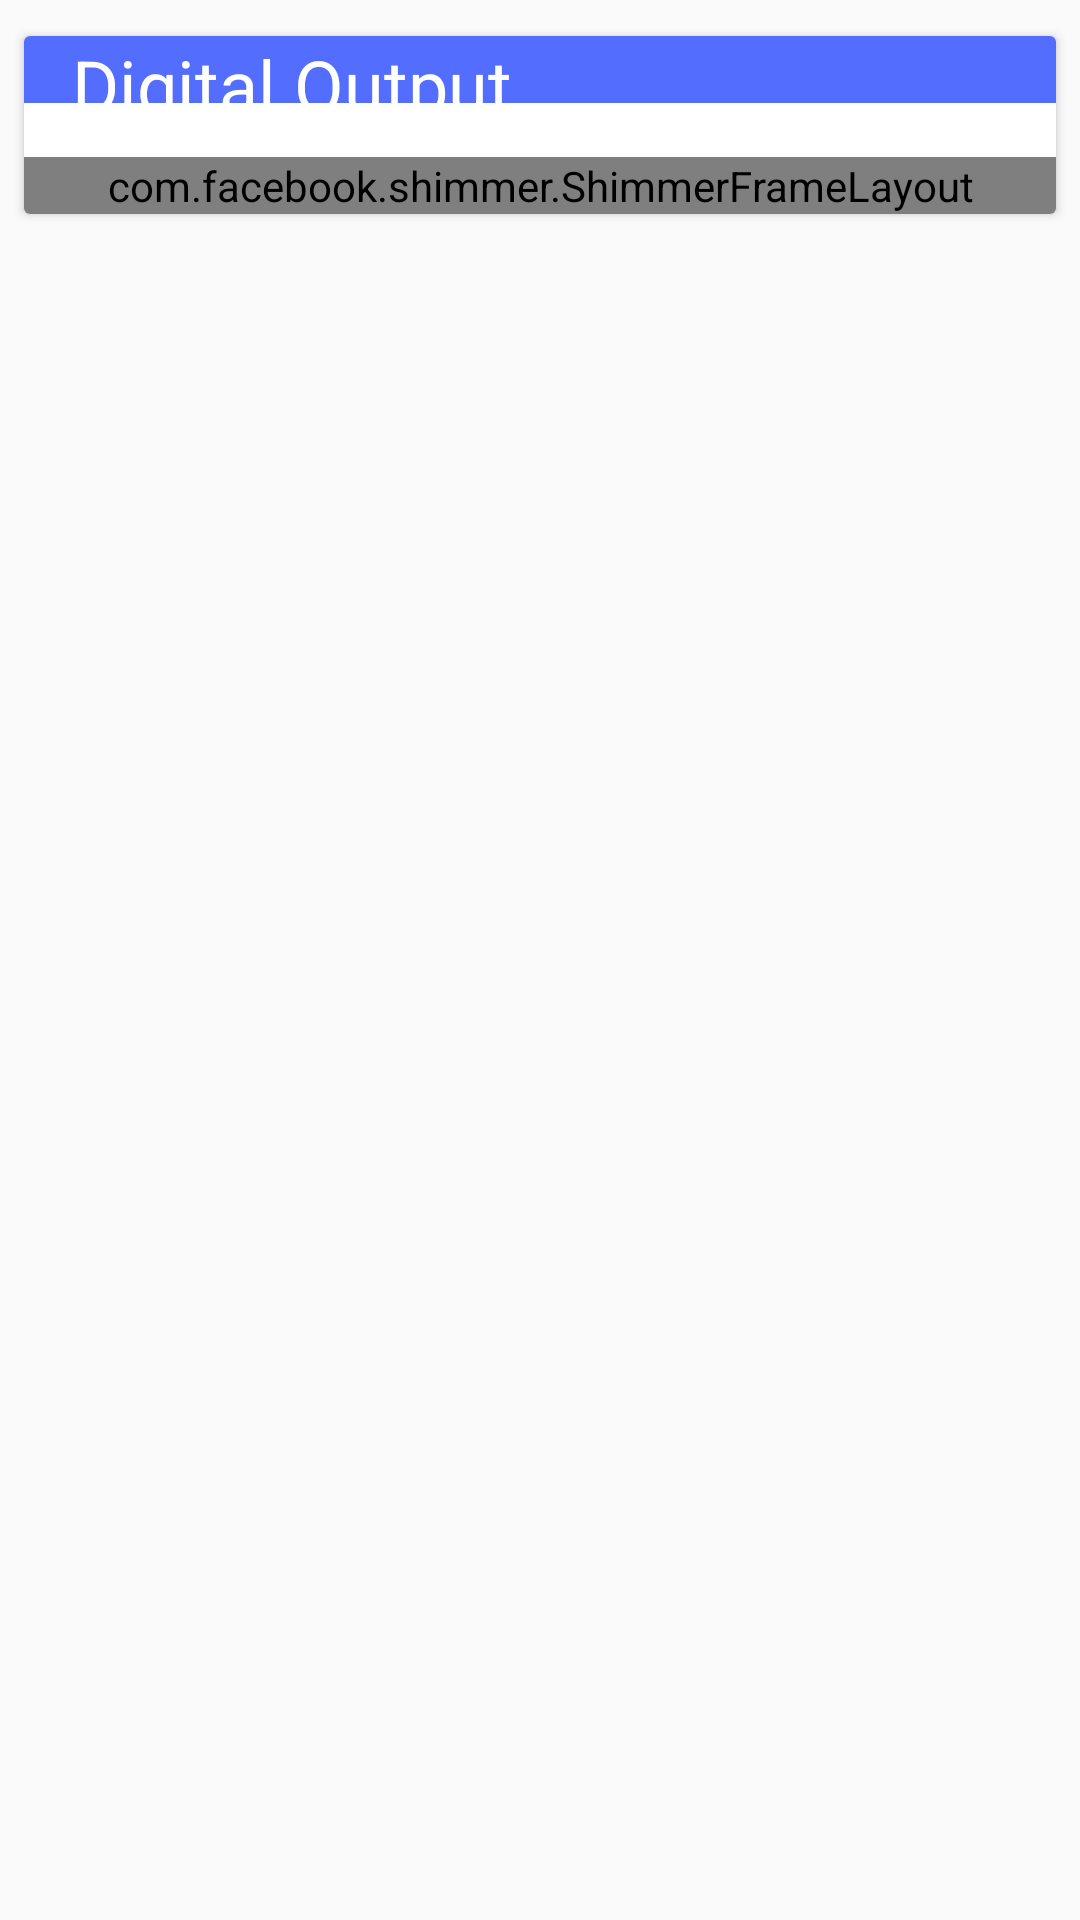

This screen was rendered from an Android layout file. Write that file and the resources it references.
<!-- AndroidManifest.xml: application theme AppTheme -->
<!-- res/layout/fragment_control.xml -->
<?xml version="1.0" encoding="utf-8"?>
<android.support.v4.widget.NestedScrollView xmlns:android="http://schemas.android.com/apk/res/android"
    xmlns:app="http://schemas.android.com/apk/res-auto"
    xmlns:tools="http://schemas.android.com/tools"
    android:layout_width="match_parent"
    android:layout_height="match_parent"
    android:fillViewport="true"
    android:scrollbarStyle="insideOverlay"
    android:scrollbars="vertical">

    <RelativeLayout
        android:layout_width="match_parent"
        android:layout_height="wrap_content">

        <android.support.v7.widget.CardView
            android:id="@+id/cv_digital_output"
            style="@style/CardView.Light"
            android:layout_width="match_parent"
            android:layout_height="wrap_content"
            android:layout_marginEnd="8dp"
            android:layout_marginStart="8dp"
            android:layout_marginTop="12dp">

            <android.support.constraint.ConstraintLayout
                android:layout_width="match_parent"
                android:layout_height="wrap_content">

                <Space
                    android:id="@+id/space_do"
                    android:layout_width="wrap_content"
                    android:layout_height="wrap_content"
                    android:layout_marginBottom="24dp"
                    app:layout_constraintBottom_toTopOf="parent"
                    app:layout_constraintStart_toStartOf="parent" />

                <View
                    android:layout_width="0dp"
                    android:layout_height="0dp"
                    android:background="#536dfe"
                    app:layout_constraintBottom_toBottomOf="@+id/expand_button_do"
                    app:layout_constraintEnd_toEndOf="parent"
                    app:layout_constraintStart_toStartOf="parent"
                    app:layout_constraintTop_toTopOf="@+id/space_do" />

                <TextView
                    android:id="@+id/tv_digital_output"
                    android:layout_width="match_parent"
                    android:layout_height="wrap_content"
                    android:layout_marginBottom="8dp"
                    android:layout_marginEnd="16dp"
                    android:layout_marginStart="16dp"
                    android:layout_marginTop="8dp"
                    android:text="@string/title_tv_digital_output"
                    android:textAppearance="@style/TextAppearance.AppCompat.Headline"
                    android:textColor="@color/white"
                    app:layout_constraintBottom_toTopOf="@+id/rv_container_do"
                    app:layout_constraintEnd_toEndOf="parent"
                    app:layout_constraintStart_toStartOf="parent"
                    app:layout_constraintTop_toBottomOf="parent" />

                <ImageButton
                    android:id="@+id/expand_button_do"
                    android:layout_width="wrap_content"
                    android:layout_height="wrap_content"
                    android:layout_marginEnd="8dp"
                    android:layout_marginRight="8dp"
                    android:background="#00FFFFFF"
                    android:clickable="true"
                    android:focusable="true"
                    android:foreground="?android:attr/selectableItemBackground"
                    android:padding="6dp"
                    app:layout_constraintBottom_toBottomOf="@+id/tv_digital_output"
                    app:layout_constraintEnd_toEndOf="parent"
                    app:layout_constraintTop_toTopOf="@+id/tv_digital_output"
                    app:srcCompat="@drawable/ic_expand_less_white_36dp"
                    tools:ignore="VectorDrawableCompat" />

                <com.facebook.shimmer.ShimmerFrameLayout
                    android:id="@+id/rv_container_do"
                    android:layout_width="match_parent"
                    android:layout_height="wrap_content"
                    app:layout_constraintBottom_toBottomOf="parent"
                    app:layout_constraintEnd_toEndOf="parent"
                    app:layout_constraintStart_toStartOf="parent"
                    app:layout_constraintTop_toBottomOf="@+id/tv_digital_output">

                    <android.support.v7.widget.RecyclerView
                        android:id="@+id/rv_control"
                        android:layout_width="match_parent"
                        android:layout_height="wrap_content"
                        android:layout_marginBottom="@dimen/recyclerview_margin_bottom"
                        android:layout_marginTop="@dimen/recyclerview_margin_top"
                        android:clipToPadding="false" />
                </com.facebook.shimmer.ShimmerFrameLayout>

            </android.support.constraint.ConstraintLayout>

        </android.support.v7.widget.CardView>

    </RelativeLayout>

</android.support.v4.widget.NestedScrollView>
<!-- resources referenced by this layout -->
<resources>
  <color name="white">#FFFFFF</color>
  <dimen name="recyclerview_margin_bottom">12dp</dimen>
  <dimen name="recyclerview_margin_top">12dp</dimen>
  <!-- drawable ic_expand_less_white_36dp (drawable) -->
  <vector xmlns:android="http://schemas.android.com/apk/res/android"
      android:width="36dp"
      android:height="36dp"
      android:alpha="0.87"
      android:viewportHeight="24.0"
      android:viewportWidth="24.0">
      <path
          android:fillColor="#ffffffff"
          android:pathData="M12,8l-6,6 1.41,1.41L12,10.83l4.59,4.58L18,14z" />
  </vector>
  <string name="title_tv_digital_output">Digital Output</string>
  <style name="AppTheme" parent="Theme.AppCompat.Light.DarkActionBar">
          
          <item name="colorPrimary">@color/colorPrimary</item>
          <item name="colorPrimaryDark">@color/colorPrimaryDark</item>
          <item name="colorAccent">@color/colorAccent</item>
      </style>
  <color name="colorPrimary">#2e7d32</color>
  <color name="colorPrimaryDark">#005005</color>
  <color name="colorAccent">#00251a</color>`
</resources>
